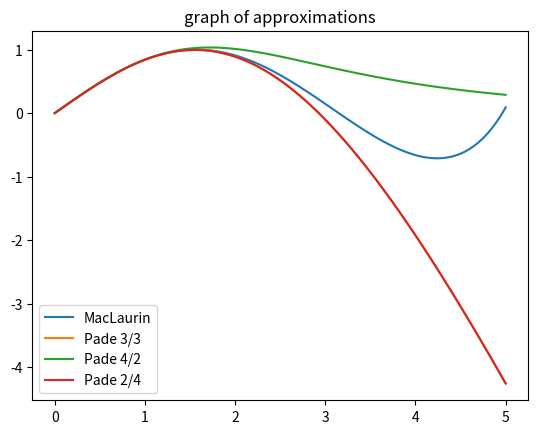
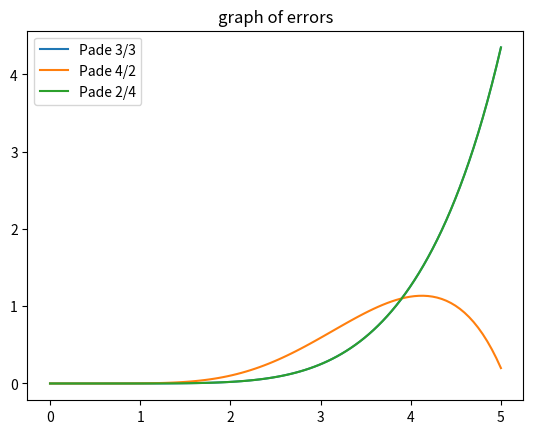

The matplotlib source for these figures, in order:
import numpy as np
import matplotlib.pyplot as plt

def driver():
    mac = lambda x: x - (x**3)/6 + (x**5)/120 - (x**7)/5040 + (x**9)/362880
    pade33 = lambda x: (x-(7/60)*x**3)/(1+(1/20)*x**2)
    pade42 = lambda x: x/(1+(1/6)*x**2+(7/360)*x**4)
    pade24 = lambda x: (x-(7/60)*x**3)/(1+(1/20)*x**2)

    x = np.linspace(0,5,100)
    plt.figure()
    macx = mac(x)
    pade33x = pade33(x)
    pade42x = pade42(x)
    pade24x = pade24(x)
    plt.title("graph of approximations")
    plt.plot(x, macx, label='MacLaurin')
    plt.plot(x, pade33x, label='Pade 3/3')
    plt.plot(x, pade42x, label='Pade 4/2')
    plt.plot(x, pade24x, label='Pade 2/4')
    plt.legend()
    plt.figure()
    plt.title("graph of errors")
    plt.plot(x, abs(pade33x-macx), label='Pade 3/3')
    plt.plot(x, abs(pade42x-macx), label='Pade 4/2')
    plt.plot(x, abs(pade24x-macx), label='Pade 2/4')
    plt.legend()
    plt.show()

driver()